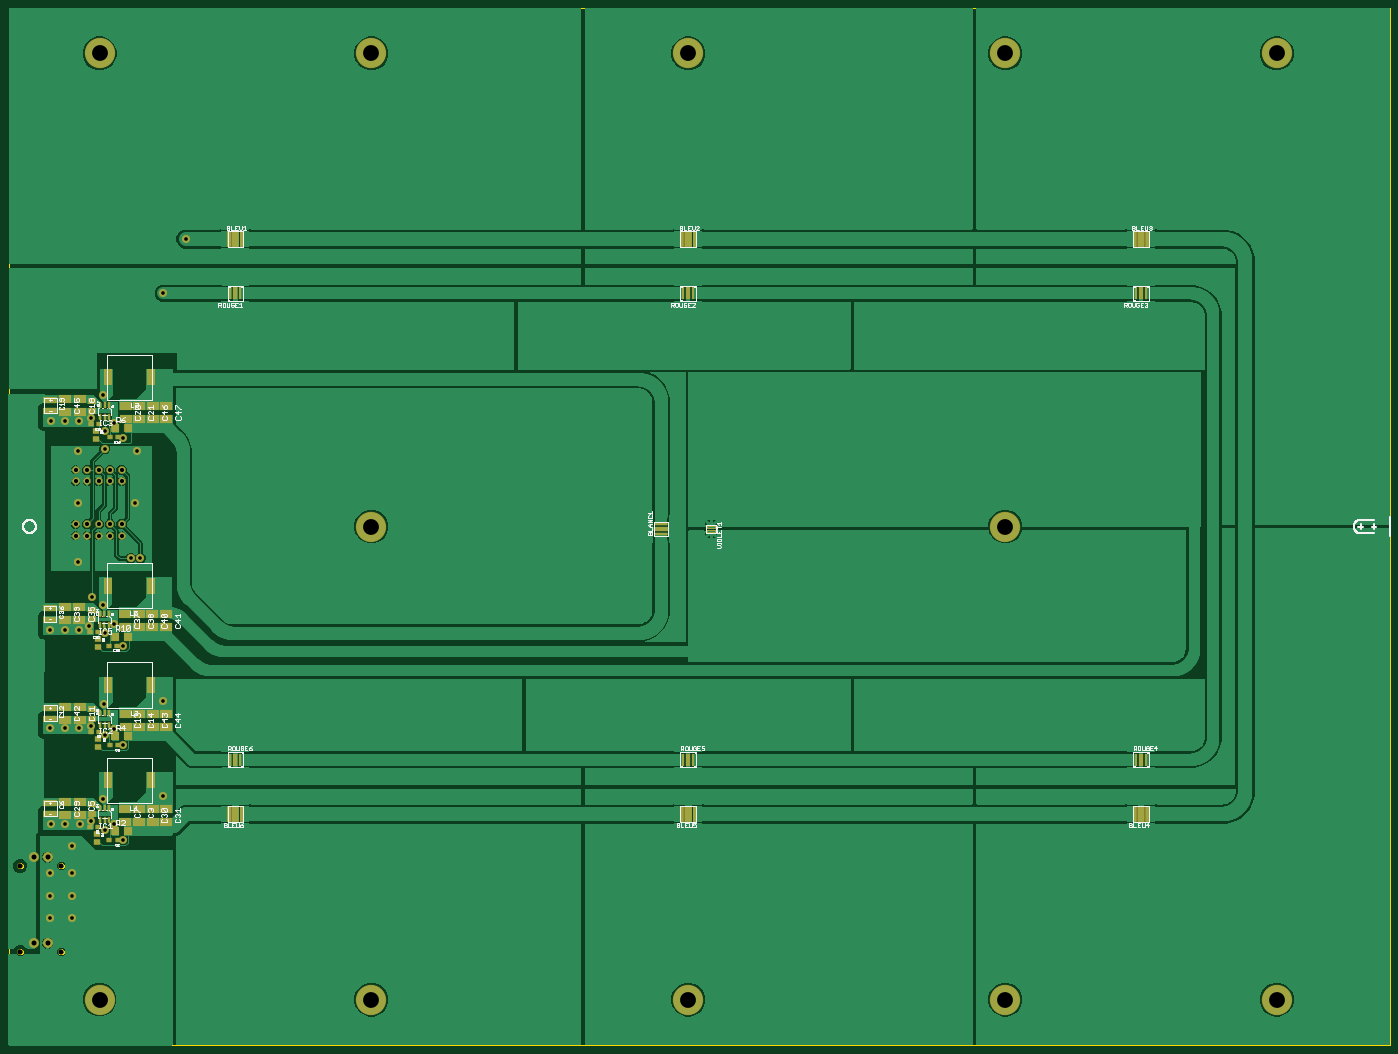
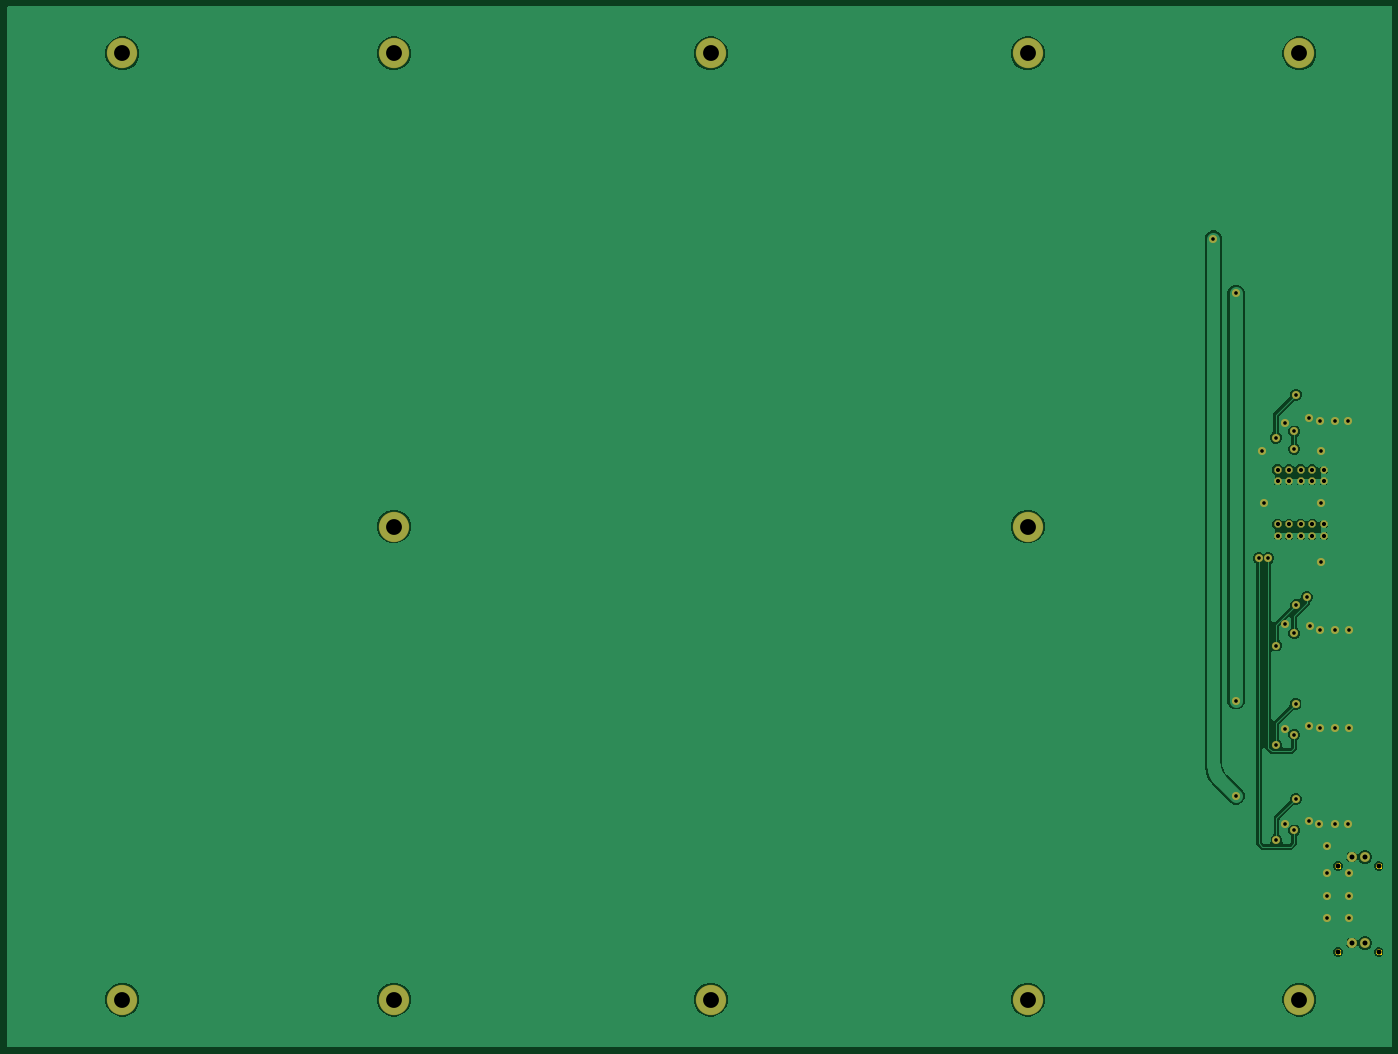
Circuit board: 7 layer files. Board 305.0 x 229.0 mm.
- bottom_copper: copper_bottom.gbr (72867 bytes)
- top_copper: copper_top.gbr (329012 bytes)
- drill: drills.xln (1413 bytes)
- outline: profile.gbr (4441 bytes)
- top_silk: silkscreen_top.gbr (58751 bytes)
- bottom_mask: soldermask_bottom.gbr (2077 bytes)
- top_mask: soldermask_top.gbr (6382 bytes)

=== bottom_copper: copper_bottom.gbr (72867 bytes, source omitted) ===
=== top_copper: copper_top.gbr (329012 bytes, source omitted) ===
=== drill: drills.xln ===
M48
;GenerationSoftware,Autodesk,EAGLE,9.3.0*%
;CreationDate,2019-03-21T13:25:14Z*%
FMAT,2
ICI,OFF
METRIC,TZ,000.000
T4C0.800
T3C0.914
T2C1.100
T1C3.500
%
G90
M71
T1
X150000Y219000
X20000Y219000
X20000Y10000
X280000Y219000
X280000Y10000
X150000Y10000
X80000Y114500
X80000Y219000
X80000Y10000
X220000Y114500
X220000Y219000
X220000Y10000
T2
X5500Y22500
X2500Y39540
X11500Y39540
X2500Y20540
X11500Y20540
X8500Y41500
X5500Y41500
X8500Y22500
T3
X22290Y127020
X19750Y124480
X19750Y127020
X17210Y124480
X17210Y127020
X14670Y124480
X14670Y127020
X24830Y112480
X24830Y115020
X22290Y115020
X19750Y112480
X19750Y115020
X17210Y112480
X17210Y115020
X14670Y112480
X14670Y115020
X24830Y127020
X24830Y124480
X22290Y124480
X22290Y112480
T4
X34000Y76000
X34000Y166000
X25250Y134125
X20750Y143625
X21125Y90875
X18375Y98875
X9000Y70000
X29000Y107500
X21125Y68500
X26875Y107500
X21125Y135500
X21125Y131625
X23250Y48750
X23250Y69750
X23250Y93000
X23255Y137455
X9250Y137750
X21125Y47375
X12250Y137750
X15500Y137750
X9000Y91750
X12250Y91750
X15500Y91750
X18000Y138500
X12250Y70000
X15500Y70000
X18000Y70500
X18000Y49500
X15750Y48750
X12250Y48750
X9250Y48750
X15250Y119750
X27750Y119750
X14000Y44000
X9000Y38000
X14000Y38000
X14000Y33000
X15250Y131250
X28250Y131250
X15250Y106750
X20830Y54345
X17750Y92500
X9000Y33000
X14000Y28000
X9000Y28000
X25100Y88200
X20700Y97200
X25080Y45220
X34000Y55000
X39000Y178000
X25110Y66220
X20860Y75345
M30
=== outline: profile.gbr ===
G04 EAGLE Gerber RS-274X export*
G75*
%MOMM*%
%FSLAX34Y34*%
%LPD*%
%IN*%
%IPPOS*%
%AMOC8*
5,1,8,0,0,1.08239X$1,22.5*%
G01*
%ADD10C,0.254000*%


D10*
X0Y0D02*
X3050000Y0D01*
X3050000Y2290000D01*
X0Y2290000D01*
X0Y0D01*
X30500Y395709D02*
X30431Y396323D01*
X30293Y396925D01*
X30089Y397508D01*
X29821Y398065D01*
X29493Y398588D01*
X29108Y399071D01*
X28671Y399508D01*
X28188Y399893D01*
X27665Y400221D01*
X27108Y400489D01*
X26525Y400693D01*
X25923Y400831D01*
X25309Y400900D01*
X24691Y400900D01*
X24077Y400831D01*
X23475Y400693D01*
X22892Y400489D01*
X22335Y400221D01*
X21812Y399893D01*
X21329Y399508D01*
X20893Y399071D01*
X20507Y398588D01*
X20179Y398065D01*
X19911Y397508D01*
X19707Y396925D01*
X19569Y396323D01*
X19500Y395709D01*
X19500Y395091D01*
X19569Y394477D01*
X19707Y393875D01*
X19911Y393292D01*
X20179Y392735D01*
X20507Y392212D01*
X20893Y391729D01*
X21329Y391293D01*
X21812Y390907D01*
X22335Y390579D01*
X22892Y390311D01*
X23475Y390107D01*
X24077Y389969D01*
X24691Y389900D01*
X25309Y389900D01*
X25923Y389969D01*
X26525Y390107D01*
X27108Y390311D01*
X27665Y390579D01*
X28188Y390907D01*
X28671Y391293D01*
X29108Y391729D01*
X29493Y392212D01*
X29821Y392735D01*
X30089Y393292D01*
X30293Y393875D01*
X30431Y394477D01*
X30500Y395091D01*
X30500Y395709D01*
X120500Y395709D02*
X120431Y396323D01*
X120293Y396925D01*
X120089Y397508D01*
X119821Y398065D01*
X119493Y398588D01*
X119108Y399071D01*
X118671Y399508D01*
X118188Y399893D01*
X117665Y400221D01*
X117108Y400489D01*
X116525Y400693D01*
X115923Y400831D01*
X115309Y400900D01*
X114691Y400900D01*
X114077Y400831D01*
X113475Y400693D01*
X112892Y400489D01*
X112335Y400221D01*
X111812Y399893D01*
X111329Y399508D01*
X110893Y399071D01*
X110507Y398588D01*
X110179Y398065D01*
X109911Y397508D01*
X109707Y396925D01*
X109569Y396323D01*
X109500Y395709D01*
X109500Y395091D01*
X109569Y394477D01*
X109707Y393875D01*
X109911Y393292D01*
X110179Y392735D01*
X110507Y392212D01*
X110893Y391729D01*
X111329Y391293D01*
X111812Y390907D01*
X112335Y390579D01*
X112892Y390311D01*
X113475Y390107D01*
X114077Y389969D01*
X114691Y389900D01*
X115309Y389900D01*
X115923Y389969D01*
X116525Y390107D01*
X117108Y390311D01*
X117665Y390579D01*
X118188Y390907D01*
X118671Y391293D01*
X119108Y391729D01*
X119493Y392212D01*
X119821Y392735D01*
X120089Y393292D01*
X120293Y393875D01*
X120431Y394477D01*
X120500Y395091D01*
X120500Y395709D01*
X30500Y205709D02*
X30431Y206323D01*
X30293Y206925D01*
X30089Y207508D01*
X29821Y208065D01*
X29493Y208588D01*
X29108Y209071D01*
X28671Y209508D01*
X28188Y209893D01*
X27665Y210221D01*
X27108Y210489D01*
X26525Y210693D01*
X25923Y210831D01*
X25309Y210900D01*
X24691Y210900D01*
X24077Y210831D01*
X23475Y210693D01*
X22892Y210489D01*
X22335Y210221D01*
X21812Y209893D01*
X21329Y209508D01*
X20893Y209071D01*
X20507Y208588D01*
X20179Y208065D01*
X19911Y207508D01*
X19707Y206925D01*
X19569Y206323D01*
X19500Y205709D01*
X19500Y205091D01*
X19569Y204477D01*
X19707Y203875D01*
X19911Y203292D01*
X20179Y202735D01*
X20507Y202212D01*
X20893Y201729D01*
X21329Y201293D01*
X21812Y200907D01*
X22335Y200579D01*
X22892Y200311D01*
X23475Y200107D01*
X24077Y199969D01*
X24691Y199900D01*
X25309Y199900D01*
X25923Y199969D01*
X26525Y200107D01*
X27108Y200311D01*
X27665Y200579D01*
X28188Y200907D01*
X28671Y201293D01*
X29108Y201729D01*
X29493Y202212D01*
X29821Y202735D01*
X30089Y203292D01*
X30293Y203875D01*
X30431Y204477D01*
X30500Y205091D01*
X30500Y205709D01*
X120500Y205709D02*
X120431Y206323D01*
X120293Y206925D01*
X120089Y207508D01*
X119821Y208065D01*
X119493Y208588D01*
X119108Y209071D01*
X118671Y209508D01*
X118188Y209893D01*
X117665Y210221D01*
X117108Y210489D01*
X116525Y210693D01*
X115923Y210831D01*
X115309Y210900D01*
X114691Y210900D01*
X114077Y210831D01*
X113475Y210693D01*
X112892Y210489D01*
X112335Y210221D01*
X111812Y209893D01*
X111329Y209508D01*
X110893Y209071D01*
X110507Y208588D01*
X110179Y208065D01*
X109911Y207508D01*
X109707Y206925D01*
X109569Y206323D01*
X109500Y205709D01*
X109500Y205091D01*
X109569Y204477D01*
X109707Y203875D01*
X109911Y203292D01*
X110179Y202735D01*
X110507Y202212D01*
X110893Y201729D01*
X111329Y201293D01*
X111812Y200907D01*
X112335Y200579D01*
X112892Y200311D01*
X113475Y200107D01*
X114077Y199969D01*
X114691Y199900D01*
X115309Y199900D01*
X115923Y199969D01*
X116525Y200107D01*
X117108Y200311D01*
X117665Y200579D01*
X118188Y200907D01*
X118671Y201293D01*
X119108Y201729D01*
X119493Y202212D01*
X119821Y202735D01*
X120089Y203292D01*
X120293Y203875D01*
X120431Y204477D01*
X120500Y205091D01*
X120500Y205709D01*
M02*

=== top_silk: silkscreen_top.gbr (58751 bytes, source omitted) ===
=== bottom_mask: soldermask_bottom.gbr ===
G04 EAGLE Gerber RS-274X export*
G75*
%MOMM*%
%FSLAX34Y34*%
%LPD*%
%INSoldermask Bottom*%
%IPPOS*%
%AMOC8*
5,1,8,0,0,1.08239X$1,22.5*%
G01*
%ADD10P,1.759533X8X202.500000*%
%ADD11C,2.203200*%
%ADD12C,1.303200*%
%ADD13C,1.803200*%
%ADD14C,6.703200*%


D10*
X248300Y1244800D03*
X248300Y1270200D03*
X222900Y1244800D03*
X222900Y1270200D03*
X197500Y1244800D03*
X197500Y1270200D03*
X172100Y1244800D03*
X172100Y1270200D03*
X146700Y1244800D03*
X146700Y1270200D03*
X248300Y1124800D03*
X248300Y1150200D03*
X222900Y1124800D03*
X222900Y1150200D03*
X197500Y1124800D03*
X197500Y1150200D03*
X172100Y1124800D03*
X172100Y1150200D03*
X146700Y1124800D03*
X146700Y1150200D03*
D11*
X85000Y415000D03*
X55000Y415000D03*
D12*
X25000Y395400D03*
X115000Y395400D03*
D11*
X85000Y225000D03*
X55000Y225000D03*
D12*
X25000Y205400D03*
X115000Y205400D03*
D13*
X232500Y487500D03*
X232500Y697500D03*
X232500Y930000D03*
X232550Y1374550D03*
X92500Y1377500D03*
X122500Y1377500D03*
X155000Y1377500D03*
X90000Y917500D03*
X122500Y917500D03*
X155000Y917500D03*
X180000Y1385000D03*
X90000Y700000D03*
X122500Y700000D03*
X155000Y700000D03*
X180000Y705000D03*
X180000Y495000D03*
X157500Y487500D03*
X122500Y487500D03*
X92500Y487500D03*
X152500Y1197500D03*
X277500Y1197500D03*
X140000Y440000D03*
X90000Y380000D03*
X140000Y380000D03*
X140000Y330000D03*
X152500Y1312500D03*
X282500Y1312500D03*
X152500Y1067500D03*
X177500Y925000D03*
X90000Y330000D03*
X140000Y280000D03*
X90000Y280000D03*
X251000Y882000D03*
X207000Y972000D03*
X250800Y452200D03*
X208300Y543450D03*
X340000Y550000D03*
X390000Y1780000D03*
X251100Y662200D03*
X208600Y753450D03*
X340000Y760000D03*
X340000Y1660000D03*
X252500Y1341250D03*
X207500Y1436250D03*
X211250Y908750D03*
X183750Y988750D03*
X211250Y473750D03*
X290000Y1075000D03*
X211250Y685000D03*
X268750Y1075000D03*
X211250Y1355000D03*
X211250Y1316250D03*
D14*
X200000Y2190000D03*
X200000Y100000D03*
X2800000Y2190000D03*
X2800000Y100000D03*
X1500000Y100000D03*
X1500000Y2190000D03*
X800000Y1145000D03*
X800000Y2190000D03*
X800000Y100000D03*
X2200000Y1145000D03*
X2200000Y2190000D03*
X2200000Y100000D03*
M02*

=== top_mask: soldermask_top.gbr ===
G04 EAGLE Gerber RS-274X export*
G75*
%MOMM*%
%FSLAX34Y34*%
%LPD*%
%INSoldermask Top*%
%IPPOS*%
%AMOC8*
5,1,8,0,0,1.08239X$1,22.5*%
G01*
%ADD10C,0.293938*%
%ADD11R,1.703200X3.703200*%
%ADD12R,0.903200X3.703200*%
%ADD13R,1.203200X2.903200*%
%ADD14R,0.703200X2.903200*%
%ADD15R,3.003200X1.203200*%
%ADD16R,3.003200X0.753200*%
%ADD17P,1.759533X8X202.500000*%
%ADD18R,1.603200X1.303200*%
%ADD19R,0.753200X1.403200*%
%ADD20R,1.219200X1.168400*%
%ADD21R,1.727200X1.346200*%
%ADD22R,2.903200X1.803200*%
%ADD23R,3.003200X1.603200*%
%ADD24R,1.803200X2.006200*%
%ADD25R,1.983200X3.763200*%
%ADD26C,2.203200*%
%ADD27C,1.303200*%
%ADD28C,1.803200*%
%ADD29C,6.703200*%


D10*
X1541703Y1142703D02*
X1541703Y1146297D01*
X1558297Y1146297D01*
X1558297Y1142703D01*
X1541703Y1142703D01*
X1541703Y1145495D02*
X1558297Y1145495D01*
X1541703Y1137297D02*
X1541703Y1133703D01*
X1541703Y1137297D02*
X1558297Y1137297D01*
X1558297Y1133703D01*
X1541703Y1133703D01*
X1541703Y1136495D02*
X1558297Y1136495D01*
D11*
X500000Y1780000D03*
D12*
X486000Y1780000D03*
X514000Y1780000D03*
D11*
X1500000Y1780000D03*
D12*
X1486000Y1780000D03*
X1514000Y1780000D03*
D11*
X2500000Y1780000D03*
D12*
X2486000Y1780000D03*
X2514000Y1780000D03*
D11*
X2500000Y510000D03*
D12*
X2514000Y510000D03*
X2486000Y510000D03*
D11*
X1500000Y510000D03*
D12*
X1514000Y510000D03*
X1486000Y510000D03*
D13*
X500000Y1660000D03*
D14*
X489000Y1660000D03*
X511000Y1660000D03*
D13*
X1500000Y1660000D03*
D14*
X1489000Y1660000D03*
X1511000Y1660000D03*
D13*
X2500000Y1660000D03*
D14*
X2489000Y1660000D03*
X2511000Y1660000D03*
D13*
X2500000Y630000D03*
D14*
X2511000Y630000D03*
X2489000Y630000D03*
D13*
X1500000Y630000D03*
D14*
X1511000Y630000D03*
X1489000Y630000D03*
D13*
X500000Y630000D03*
D14*
X511000Y630000D03*
X489000Y630000D03*
D15*
X1440000Y1140000D03*
D16*
X1440000Y1151250D03*
X1440000Y1128750D03*
D11*
X500000Y510000D03*
D12*
X514000Y510000D03*
X486000Y510000D03*
D17*
X248300Y1244800D03*
X248300Y1270200D03*
X222900Y1244800D03*
X222900Y1270200D03*
X197500Y1244800D03*
X197500Y1270200D03*
X172100Y1244800D03*
X172100Y1270200D03*
X146700Y1244800D03*
X146700Y1270200D03*
X248300Y1124800D03*
X248300Y1150200D03*
X222900Y1124800D03*
X222900Y1150200D03*
X197500Y1124800D03*
X197500Y1150200D03*
X172100Y1124800D03*
X172100Y1150200D03*
X146700Y1124800D03*
X146700Y1150200D03*
D18*
X196725Y895900D03*
X196725Y878400D03*
D19*
X220000Y952700D03*
X210500Y952700D03*
X201000Y952700D03*
X201000Y926700D03*
X210500Y926700D03*
X220000Y926700D03*
D20*
X195615Y910925D03*
X177835Y910925D03*
X239190Y881675D03*
X221410Y881675D03*
D21*
X183000Y961135D03*
X183000Y940815D03*
D22*
X155500Y966200D03*
X155500Y938200D03*
D23*
X90500Y965200D03*
X90500Y939200D03*
D22*
X256725Y950800D03*
X256725Y922800D03*
X286725Y950800D03*
X286725Y922800D03*
D24*
X262095Y901800D03*
X233655Y901800D03*
D25*
X218500Y1014700D03*
X312500Y1014700D03*
D22*
X123000Y966200D03*
X123000Y938200D03*
X316725Y950800D03*
X316725Y922800D03*
X346725Y950800D03*
X346725Y922800D03*
D18*
X194525Y465900D03*
X194525Y448400D03*
D19*
X220300Y522700D03*
X210800Y522700D03*
X201300Y522700D03*
X201300Y496700D03*
X210800Y496700D03*
X220300Y496700D03*
D20*
X195915Y480925D03*
X178135Y480925D03*
X239490Y451675D03*
X221710Y451675D03*
D21*
X183300Y531135D03*
X183300Y510815D03*
D22*
X155800Y536200D03*
X155800Y508200D03*
D23*
X90800Y535200D03*
X90800Y509200D03*
D22*
X257025Y520800D03*
X257025Y492800D03*
X287025Y520800D03*
X287025Y492800D03*
D24*
X262395Y471800D03*
X233955Y471800D03*
D25*
X218800Y584700D03*
X312800Y584700D03*
D22*
X123300Y536200D03*
X123300Y508200D03*
X317025Y520800D03*
X317025Y492800D03*
X347025Y520800D03*
X347025Y492800D03*
D18*
X197325Y675900D03*
X197325Y658400D03*
D19*
X220600Y732700D03*
X211100Y732700D03*
X201600Y732700D03*
X201600Y706700D03*
X211100Y706700D03*
X220600Y706700D03*
D20*
X198715Y690925D03*
X180935Y690925D03*
X239790Y661675D03*
X222010Y661675D03*
D21*
X183600Y741135D03*
X183600Y720815D03*
D22*
X156100Y746200D03*
X156100Y718200D03*
D23*
X91100Y745200D03*
X91100Y719200D03*
D22*
X257325Y730800D03*
X257325Y702800D03*
X287325Y730800D03*
X287325Y702800D03*
D24*
X262695Y681800D03*
X234255Y681800D03*
D25*
X219100Y794700D03*
X313100Y794700D03*
D22*
X123600Y746200D03*
X123600Y718200D03*
X317325Y730800D03*
X317325Y702800D03*
X347325Y730800D03*
X347325Y702800D03*
D18*
X192625Y1355900D03*
X192625Y1338400D03*
D19*
X220900Y1412700D03*
X211400Y1412700D03*
X201900Y1412700D03*
X201900Y1386700D03*
X211400Y1386700D03*
X220900Y1386700D03*
D20*
X199015Y1370925D03*
X181235Y1370925D03*
X241340Y1341675D03*
X223560Y1341675D03*
D21*
X183900Y1421135D03*
X183900Y1400815D03*
D22*
X156400Y1426200D03*
X156400Y1398200D03*
D23*
X91400Y1425200D03*
X91400Y1399200D03*
D22*
X257625Y1410800D03*
X257625Y1382800D03*
X287625Y1410800D03*
X287625Y1382800D03*
D24*
X262995Y1361800D03*
X234555Y1361800D03*
D25*
X219400Y1474700D03*
X313400Y1474700D03*
D22*
X123900Y1426200D03*
X123900Y1398200D03*
X317625Y1410800D03*
X317625Y1382800D03*
X347625Y1410800D03*
X347625Y1382800D03*
D26*
X85000Y415000D03*
X55000Y415000D03*
D27*
X25000Y395400D03*
X115000Y395400D03*
D26*
X85000Y225000D03*
X55000Y225000D03*
D27*
X25000Y205400D03*
X115000Y205400D03*
D28*
X232500Y487500D03*
X232500Y697500D03*
X232500Y930000D03*
X232550Y1374550D03*
X92500Y1377500D03*
X122500Y1377500D03*
X155000Y1377500D03*
X90000Y917500D03*
X122500Y917500D03*
X155000Y917500D03*
X180000Y1385000D03*
X90000Y700000D03*
X122500Y700000D03*
X155000Y700000D03*
X180000Y705000D03*
X180000Y495000D03*
X157500Y487500D03*
X122500Y487500D03*
X92500Y487500D03*
X152500Y1197500D03*
X277500Y1197500D03*
X140000Y440000D03*
X90000Y380000D03*
X140000Y380000D03*
X140000Y330000D03*
X152500Y1312500D03*
X282500Y1312500D03*
X152500Y1067500D03*
X177500Y925000D03*
X90000Y330000D03*
X140000Y280000D03*
X90000Y280000D03*
X251000Y882000D03*
X207000Y972000D03*
X250800Y452200D03*
X208300Y543450D03*
X340000Y550000D03*
X390000Y1780000D03*
X251100Y662200D03*
X208600Y753450D03*
X340000Y760000D03*
X340000Y1660000D03*
X252500Y1341250D03*
X207500Y1436250D03*
X211250Y908750D03*
X183750Y988750D03*
X211250Y473750D03*
X290000Y1075000D03*
X211250Y685000D03*
X268750Y1075000D03*
X211250Y1355000D03*
X211250Y1316250D03*
D29*
X200000Y2190000D03*
X200000Y100000D03*
X2800000Y2190000D03*
X2800000Y100000D03*
X1500000Y100000D03*
X1500000Y2190000D03*
X800000Y1145000D03*
X800000Y2190000D03*
X800000Y100000D03*
X2200000Y1145000D03*
X2200000Y2190000D03*
X2200000Y100000D03*
M02*
